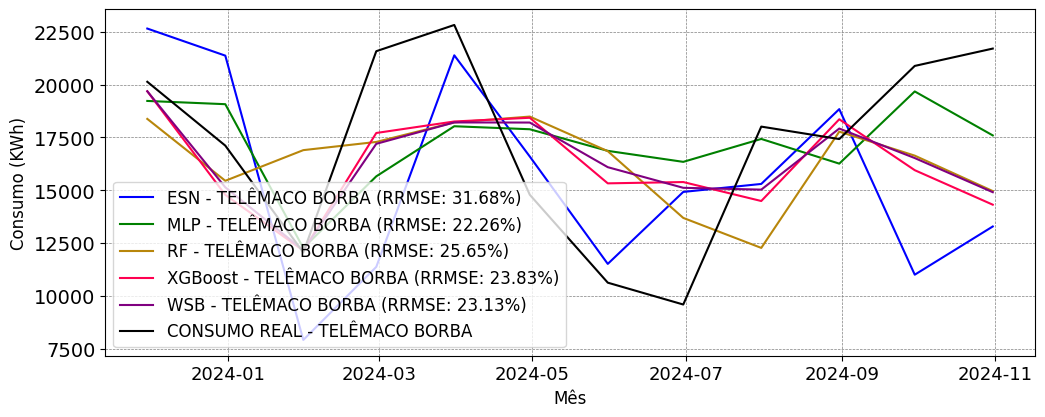

The data file committed next to this chart (first rows):
; MAPE; RRMSE
ESN; 0.2587; 0.3168
MLP; 0.2087; 0.2226
RF; 0.2583; 0.2565
XGBoost; 0.2217; 0.2383
WSB; 0.2155; 0.2313
